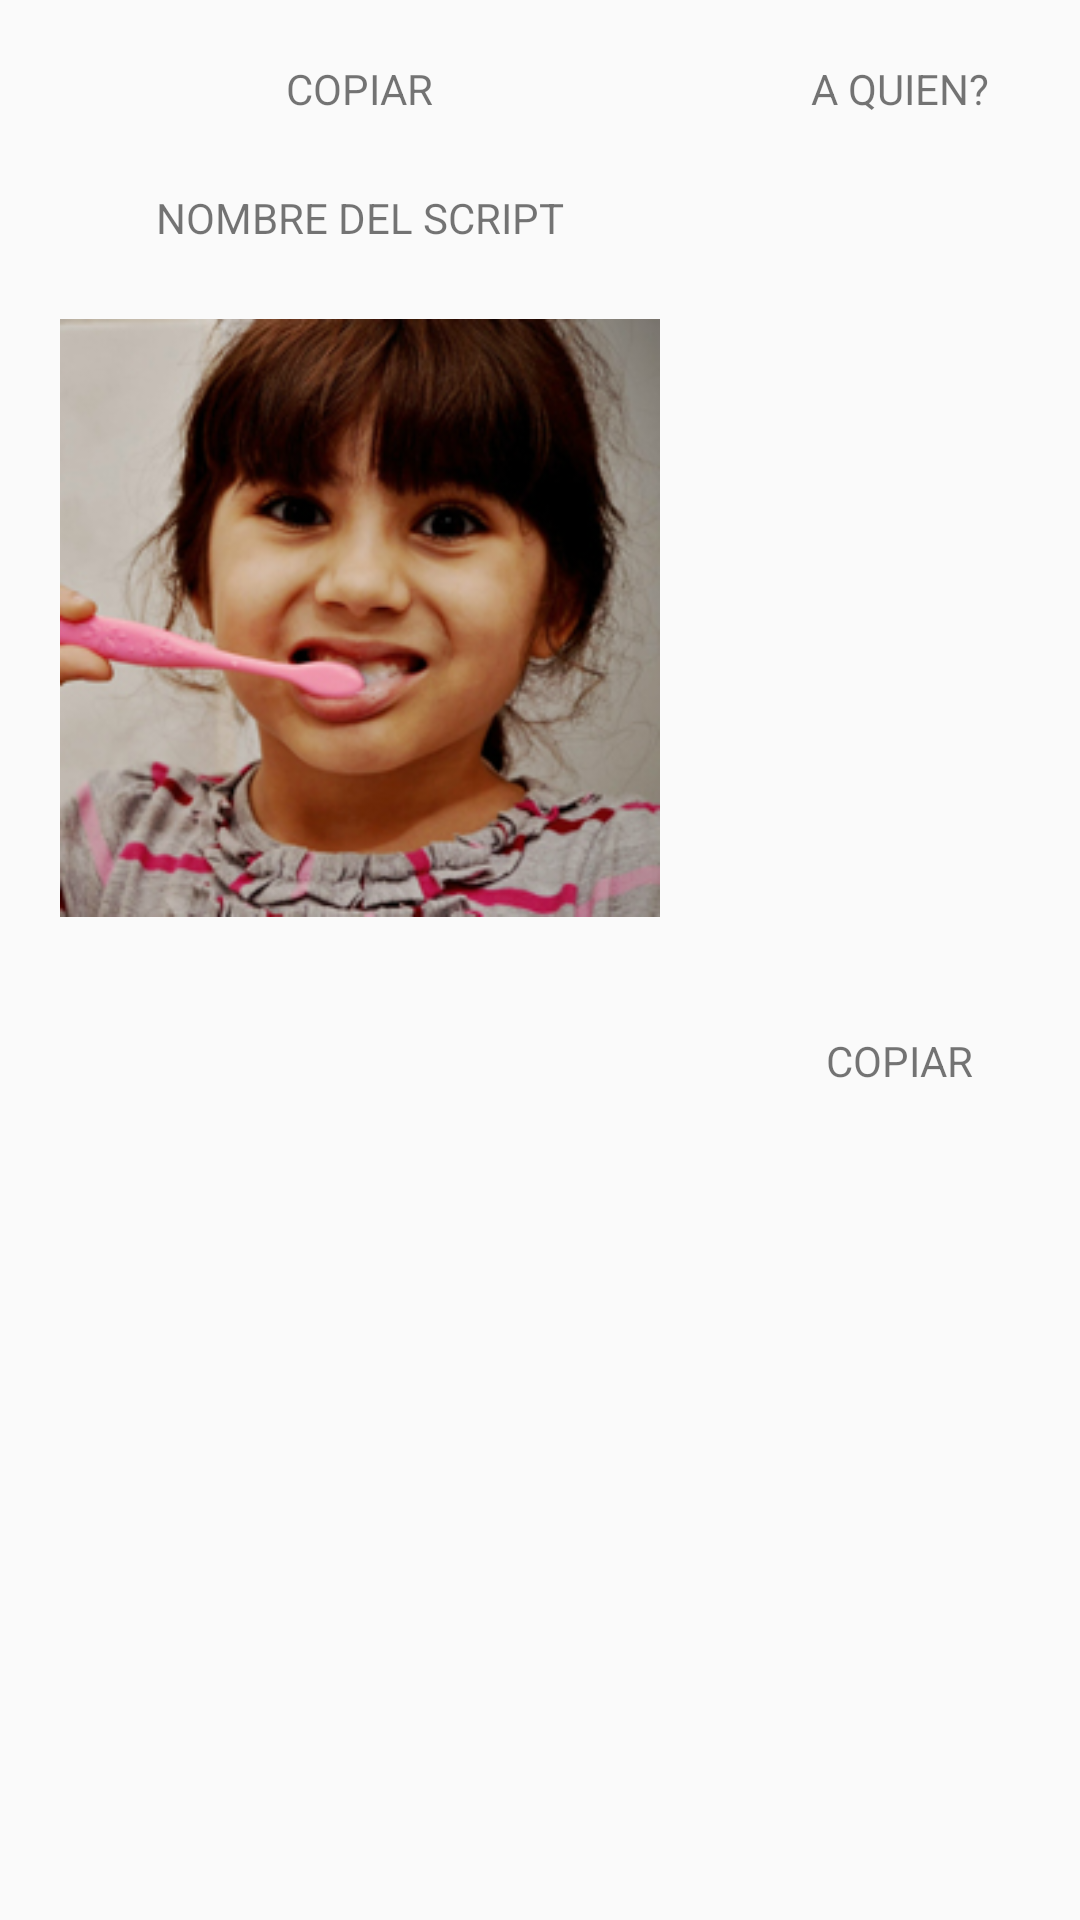

Layout XML and referenced resources for this Android screen:
<!-- AndroidManifest.xml: application theme AppTheme -->
<!-- res/layout/script_copy_layout.xml -->
<?xml version="1.0" encoding="utf-8"?>
<LinearLayout xmlns:android="http://schemas.android.com/apk/res/android"
    android:orientation="horizontal"
    android:layout_width="525dp"
    android:layout_height="400dp"
    android:background="@color/light_medium_gray">

    <LinearLayout
        android:layout_width="wrap_content"
        android:layout_height="wrap_content"
        android:orientation="vertical">

        <TextView
            style="@style/Text.Body.Small.Bold"
            android:layout_margin="@dimen/margin_large"
            android:layout_width="wrap_content"
            android:layout_height="wrap_content"
            android:layout_gravity="center_horizontal"
            android:text="@string/script_from"/>

        <TextView
            android:id="@+id/txt_script_name"
            style="@style/Text.Body.Small.Bold"
            android:layout_margin="@dimen/margin_xsmall"
            android:layout_width="wrap_content"
            android:layout_height="wrap_content"
            android:layout_gravity="center_horizontal"
            android:text="@string/name_script"/>

        <ImageView
            android:id="@+id/img_avatar_script"
            android:layout_margin="@dimen/margin_large"
            android:layout_width="200dp"
            android:layout_height="200dp"
            android:src="@drawable/apadea_dientes"/>
    </LinearLayout>

    <LinearLayout
        android:layout_width="wrap_content"
        android:layout_height="wrap_content"
        android:orientation="vertical">

        <TextView
            style="@style/Text.Body.Small.Bold"
            android:layout_margin="@dimen/margin_large"
            android:layout_gravity="center_horizontal"
            android:layout_width="wrap_content"
            android:layout_height="wrap_content"
            android:text="@string/script_to"/>

        <android.support.v7.widget.RecyclerView
            android:id="@+id/lst_scripts"
            android:layout_marginTop="65dp"
            android:layout_gravity="center_horizontal"
            android:layout_width="270dp"
            android:layout_height="200dp" />

        <TextView
            android:id="@+id/btn_copy"
            style="@style/Text.Body.Small.Bold"
            android:layout_gravity="center_horizontal"
            android:layout_margin="@dimen/margin_large"
            android:layout_width="wrap_content"
            android:layout_height="wrap_content"
            android:text="@string/script_from"/>
    </LinearLayout>

</LinearLayout>
<!-- resources referenced by this layout -->
<resources>
  <dimen name="margin_large">20dp</dimen>
  <dimen name="margin_xsmall">4dp</dimen>
  <!-- drawable apadea_dientes: png bitmap (drawable, 116246 bytes) -->
  <string name="name_script">NOMBRE DEL SCRIPT</string>
  <string name="script_from">COPIAR</string>
  <string name="script_to">A QUIEN?</string>
  <style name="AppTheme" parent="Theme.AppCompat.Light.NoActionBar">
          
          <item name="windowActionBar">false</item>
      </style>
</resources>
